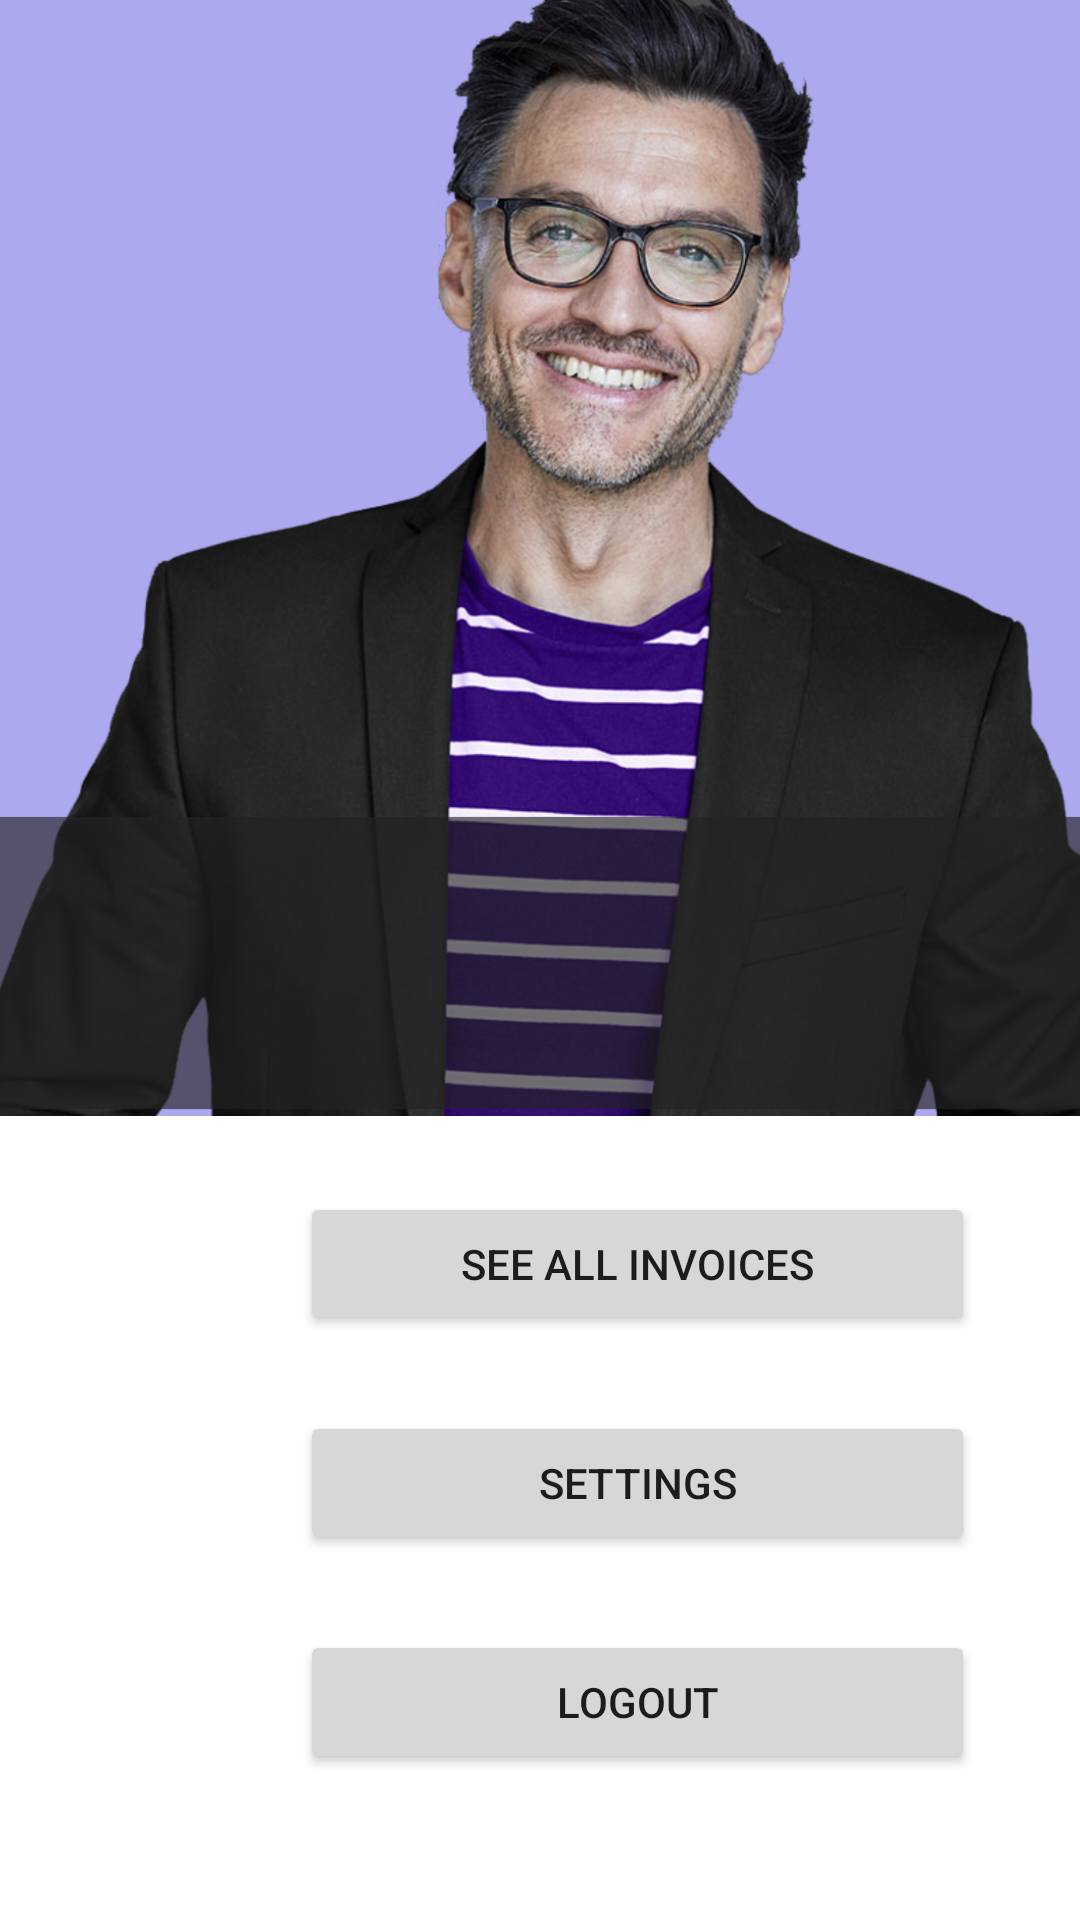

The Android layout XML behind this screen, and the referenced resources:
<!-- AndroidManifest.xml: application theme AppTheme -->
<!-- res/layout/activity_cocacola_home.xml -->
<?xml version="1.0" encoding="utf-8"?>
<RelativeLayout xmlns:android="http://schemas.android.com/apk/res/android"
    xmlns:tools="http://schemas.android.com/tools"
    xmlns:app="http://schemas.android.com/apk/res-auto"
    android:layout_width="match_parent"
    android:layout_height="match_parent"
    android:orientation="vertical">

    <ImageView
        android:id="@+id/Boss"
        android:layout_width="match_parent"
        android:layout_height="372dp"
        android:layout_alignParentTop="true"
        android:layout_marginTop="0dp"
        android:cropToPadding="true"
        android:scaleType="centerCrop"
        app:srcCompat="@drawable/boss"
        tools:visibility="visible" />

    <TextView
        android:id="@+id/welcome_name"
        android:layout_width="311dp"
        android:layout_height="68dp"
        android:layout_gravity="center"
        android:layout_marginStart="50dp"
        android:layout_marginLeft="50dp"
        android:layout_marginTop="285dp"
        android:layout_marginBottom="64dp"
        android:enabled="true"
        android:gravity="center"
        android:text=""
        android:textColor="@color/common_google_signin_btn_text_dark_default"
        android:textSize="25sp"
        android:typeface="monospace" />



    <Button
        android:id="@+id/totalPrice"
        android:layout_width="225dp"
        android:layout_height="wrap_content"
        android:layout_below="@+id/welcome_name"
        android:layout_marginStart="100dp"
        android:layout_marginLeft="150dp"
        android:layout_marginTop="-20dp"
        android:text="See All Invoices"
        tools:visibility="visible" />

    <Button
        android:id="@+id/Setting"
        android:layout_width="225dp"
        android:layout_height="wrap_content"
        android:layout_below="@+id/totalPrice"
        android:layout_marginStart="100dp"
        android:layout_marginLeft="100dp"
        android:layout_marginTop="25dp"
        android:text="Settings"
        tools:visibility="visible" />

    <Button
        android:id="@+id/LogOut"
        android:layout_width="225dp"
        android:layout_height="wrap_content"
        android:layout_below="@+id/Setting"
        android:layout_marginStart="100dp"
        android:layout_marginLeft="100dp"
        android:layout_marginTop="25dp"
        android:text="Logout"
        tools:visibility="visible" />
</RelativeLayout>
<!-- resources referenced by this layout -->
<resources>
  <!-- drawable boss: png bitmap (drawable, 821749 bytes) -->
  <style name="AppTheme" parent="Theme.MaterialComponents.Light.DarkActionBar">
          
          <item name="colorPrimary">@color/colorPrimary</item>
  
      </style>
  <color name="colorPrimary">#F44336</color>
</resources>
